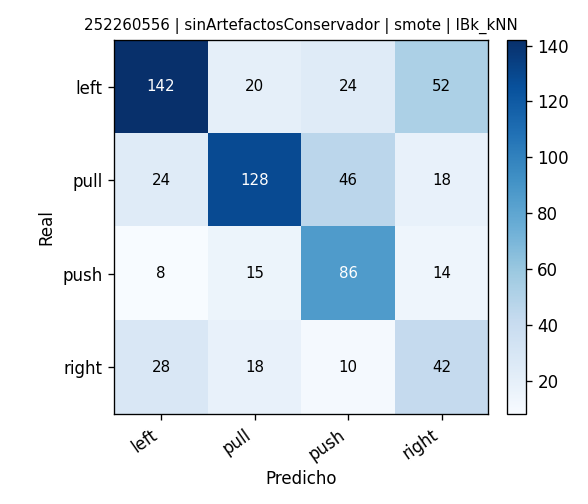

The table this chart was drawn from, first rows:
, pred_left, pred_pull, pred_push, pred_right
real_left, 142, 20, 24, 52
real_pull, 24, 128, 46, 18
real_push, 8, 15, 86, 14
real_right, 28, 18, 10, 42
